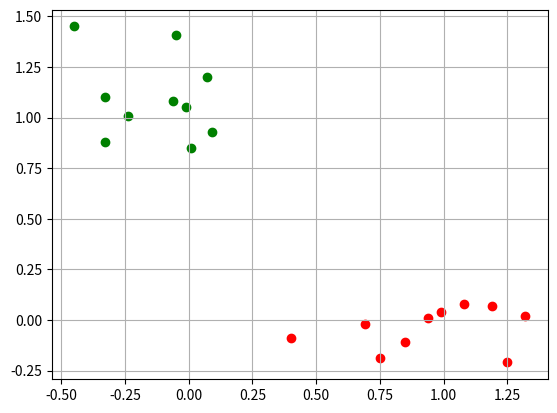

Recreate this plot in Python.
#!/usr/bin/env python
import numpy as np
from numpy import linalg as LA
import math as m
import matplotlib.pyplot as plt
X1=np.array([[1.08,0.75],[0.08,-0.19]])
X2=np.array([[0.01,0.09],[0.85,0.93]])
X=np.concatenate((X1,X2),axis=1)
z=np.zeros((2,1))
print(X)
G=np.zeros((4,4))
G1=np.zeros((4,2))
G2=np.zeros((4,2))
C1=np.zeros((4,1))
C2=np.zeros((4,1))

def kernel(x,y):
    z=x-y
    K=m.exp(-0.5*((z.transpose()).dot(z)))
    return K

for i in range(0,4):
    for j in range (0,4):
        G[i][j]=kernel(X[:,j],X[:,i])


for i in range(0,2):
    G1[:,i]=G[:,i]
    G2[:,i]=G[:,i+2]

print('Class Data 1 in HDS=',G1)
print('Class Data 2 in HDS=',G2)

for i in range(0,2):
    x1_comp=np.array([[G1[0][i]],[G1[1][i]],[G1[2][i]],[G1[3][i]]])
    x2_comp=np.array([[G2[0][i]],[G2[1][i]],[G2[2][i]],[G2[3][i]]])    
    C1=C1+x1_comp
    C2=C2+x2_comp
C1=C1/2.0
C2=C2/2.0
C=(C1+C2)/2.0
print('C1=',C1)
print('C2=',C2)
print('C=',C)

#Between class scatter matrix
SB=((C1-C).dot((C1-C).transpose()) + (C2-C).dot((C2-C).transpose()))/2.0
#Within class scatter matrix
S1=np.zeros((4,4))
S2=np.zeros((4,4))
SW=np.zeros((4,4))
for i in range(0,2):
    x1_comp=np.array([[G1[0][i]],[G1[1][i]],[G1[2][i]],[G1[3][i]]])
    x2_comp=np.array([[G2[0][i]],[G2[1][i]],[G2[2][i]],[G2[3][i]]]) 
    S1=S1 + (x1_comp-C1).dot((x1_comp-C1).transpose())
    S2=S2 + (x2_comp-C2).dot((x2_comp-C2).transpose())
SW=(S1 + S2)

#Finding eigenvector
w,E = LA.eig((LA.inv(SW)).dot(SB))
print('w=',w)
print('E=',E)

v=X.dot(E)
print(v)
A1=[[1.08,0.75,0.85,0.94,0.4,1.25,1.19,0.99,0.69,1.32],[0.08,-0.19,-0.11,0.01,-0.09,-0.21,0.07,0.04,-0.02,0.02]]
A2=[[0.01,-0.01,0.09,-0.05,-0.45,0.07,-0.33,-0.06,-0.33,-0.24],[0.85,1.05,0.93,1.41,1.45,1.20,0.88,1.08,1.10,1.01]]
a1=(v.transpose())[0].dot(A1)
a2=(v.transpose())[0].dot(A2)
print('Projected=',a1,a2)

plt.scatter(A2[0],A2[1],color='g')
plt.scatter(A1[0],A1[1],color='r')
plt.grid()
plt.show()